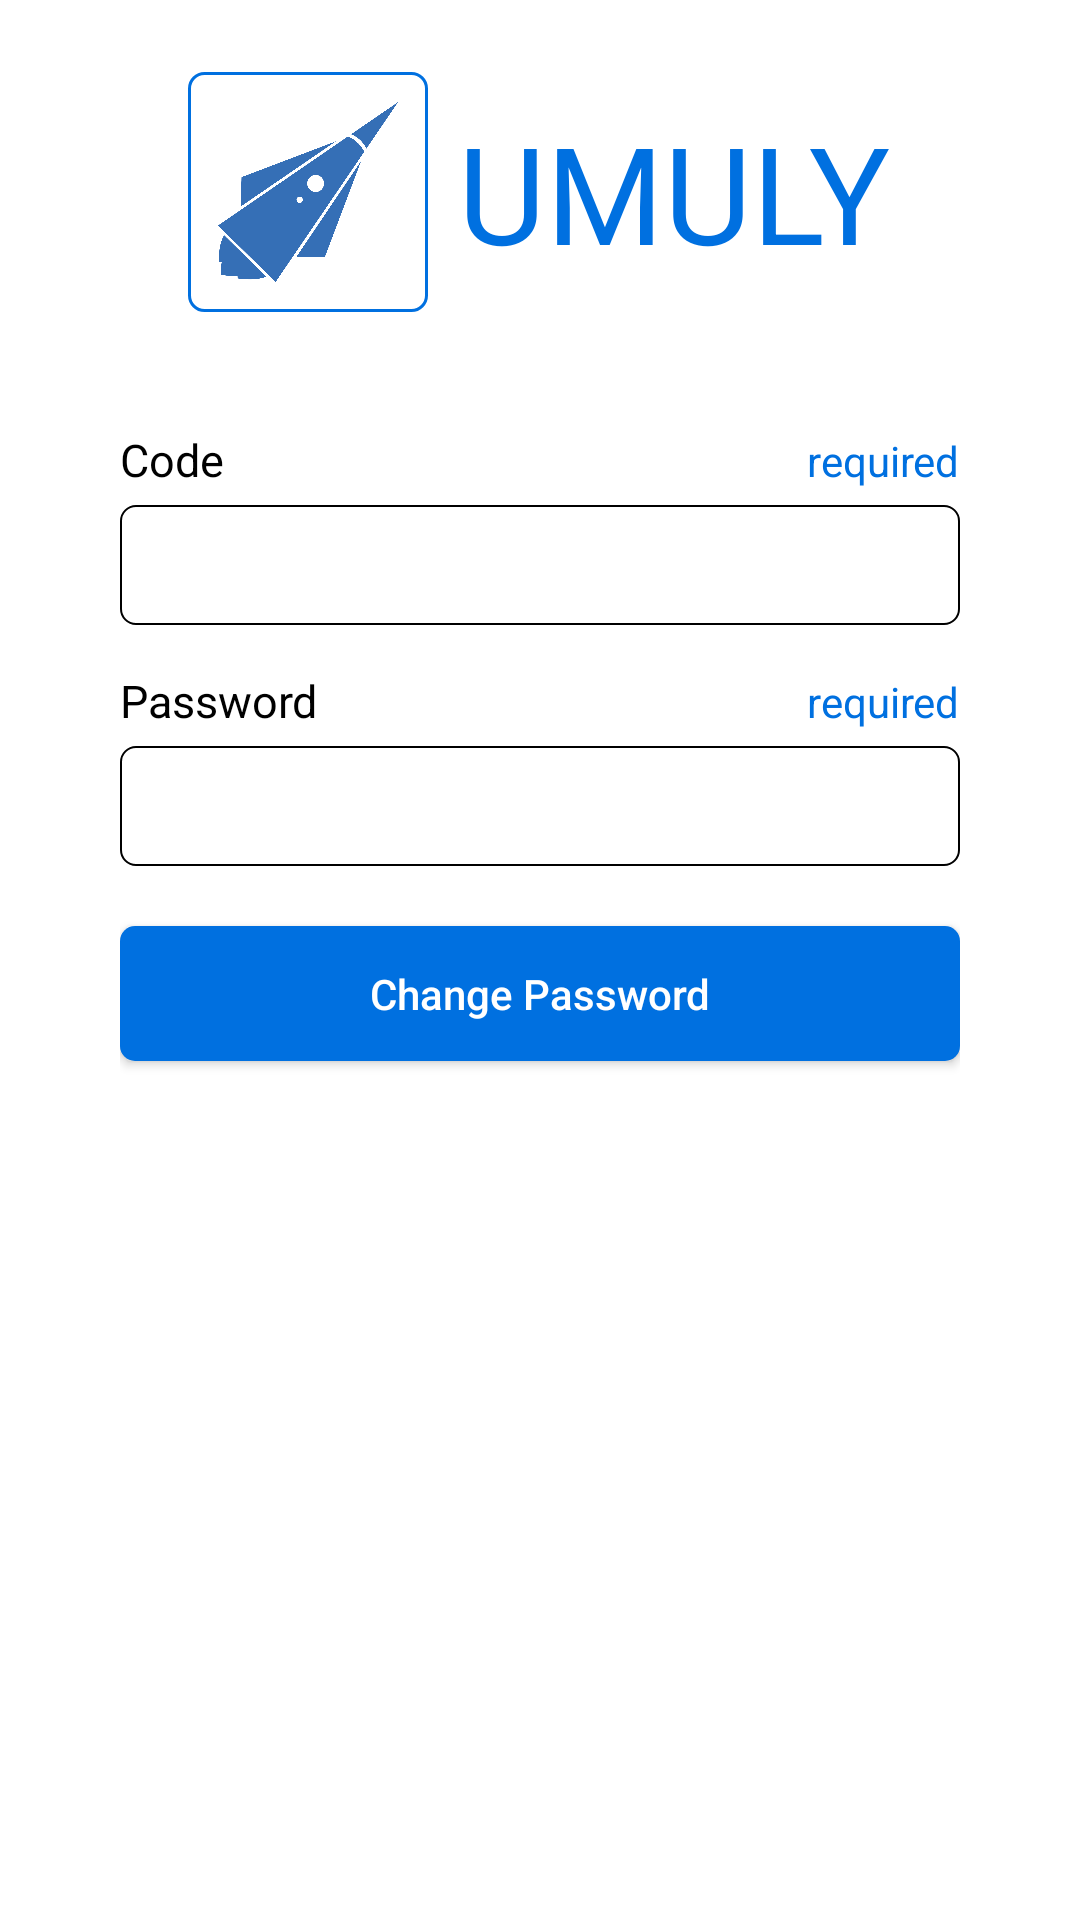

Android layout source for this screen:
<!-- AndroidManifest.xml: application theme AppTheme -->
<!-- res/layout/activity_forgot_code.xml -->
<?xml version="1.0" encoding="utf-8"?>
<RelativeLayout xmlns:android="http://schemas.android.com/apk/res/android"
    android:layout_width="match_parent"
    android:layout_height="match_parent"
    android:background="@color/white">

    <LinearLayout
        android:layout_width="match_parent"
        android:layout_height="match_parent"
        android:orientation="vertical">

        <RelativeLayout
            android:layout_width="match_parent"
            android:layout_height="0dp"
            android:layout_weight=".2"
            android:gravity="center">

            <LinearLayout
                android:layout_width="match_parent"
                android:layout_height="wrap_content"
                android:gravity="center"
                android:orientation="horizontal">

                <LinearLayout
                    android:layout_width="wrap_content"
                    android:layout_height="wrap_content"
                    android:background="@drawable/splash_image_background"
                    android:padding="10dp">

                    <ImageView
                        android:layout_width="60dp"
                        android:layout_height="60dp"
                        android:src="@mipmap/umuly_app_logo" />
                </LinearLayout>


                <TextView
                    android:id="@+id/splash_text"
                    android:layout_width="wrap_content"
                    android:layout_height="wrap_content"
                    android:layout_marginStart="10dp"
                    android:text="@string/app_name"
                    android:textColor="@color/blue"
                    android:textSize="45sp" />

            </LinearLayout>


        </RelativeLayout>

        <LinearLayout
            android:layout_width="match_parent"
            android:layout_height="0dp"
            android:layout_weight=".8"
            android:orientation="vertical"
            android:paddingStart="40dp"
            android:paddingEnd="40dp">

            <LinearLayout
                android:layout_width="match_parent"
                android:layout_height="wrap_content"
                android:layout_marginTop="15dp"
                android:orientation="horizontal">

                <TextView
                    android:layout_width="0dp"
                    android:layout_height="wrap_content"
                    android:layout_weight="1"
                    android:text="@string/forgot_code"
                    android:textColor="@color/black"
                    android:textSize="15sp" />

                <TextView
                    android:layout_width="wrap_content"
                    android:layout_height="wrap_content"
                    android:text="@string/required_text"
                    android:textColor="@color/blue" />
            </LinearLayout>

            <EditText
                android:id="@+id/code_edittext"
                android:layout_width="match_parent"
                android:layout_height="40dp"
                android:layout_marginTop="5dp"
                android:background="@drawable/login_edittext_background"
                android:imeOptions="actionNext"
                android:inputType="textEmailAddress"
                android:maxLines="1"
                android:paddingStart="10dp"
                android:paddingEnd="10dp"
                android:textSize="13sp" />

            <LinearLayout
                android:layout_width="match_parent"
                android:layout_height="wrap_content"
                android:layout_marginTop="15dp"
                android:orientation="horizontal">

                <TextView
                    android:layout_width="0dp"
                    android:layout_height="wrap_content"
                    android:layout_weight="1"
                    android:text="@string/login_password"
                    android:textColor="@color/black"
                    android:textSize="15sp" />

                <TextView
                    android:layout_width="wrap_content"
                    android:layout_height="wrap_content"
                    android:text="@string/required_text"
                    android:textColor="@color/blue" />
            </LinearLayout>

            <EditText
                android:id="@+id/password_edittext"
                android:layout_width="match_parent"
                android:layout_height="40dp"
                android:layout_marginTop="5dp"
                android:background="@drawable/login_edittext_background"
                android:imeOptions="actionDone"
                android:inputType="textPassword"
                android:maxLines="1"
                android:paddingStart="10dp"
                android:paddingEnd="10dp"
                android:textSize="13sp" />

            <Button
                android:id="@+id/change_pass_button"
                android:layout_width="match_parent"
                android:layout_height="45dp"
                android:layout_marginTop="20dp"
                android:background="@drawable/login_button_background"
                android:text="@string/change_pass"
                android:textAllCaps="false"
                android:textColor="@color/white" />


        </LinearLayout>

    </LinearLayout>

    <ProgressBar
        android:id="@+id/code_progress_bar"
        android:layout_width="match_parent"
        android:layout_height="match_parent"
        android:clickable="true"
        android:focusable="true"
        android:scaleX=".2"
        android:scaleY=".2"
        android:visibility="gone" />
</RelativeLayout>
<!-- resources referenced by this layout -->
<resources>
  <color name="black">#000000</color>
  <color name="blue">#0070E0</color>
  <color name="white">#FFFFFF</color>
  <!-- drawable login_button_background (drawable) -->
  <?xml version="1.0" encoding="utf-8"?>
  <shape xmlns:android="http://schemas.android.com/apk/res/android"
      android:shape="rectangle">
  
      <solid android:color="@color/blue" />
      <corners android:radius="5dp" />
  
  
  </shape>
  <!-- drawable login_edittext_background (drawable) -->
  <?xml version="1.0" encoding="utf-8"?>
  <shape xmlns:android="http://schemas.android.com/apk/res/android"
      android:shape="rectangle">
  
      <solid android:color="@android:color/transparent" />
      <corners android:radius="5dp" />
      <stroke
          android:width="0.5dp"
          android:color="@color/black" />
  
  </shape>
  <!-- drawable splash_image_background (drawable) -->
  <?xml version="1.0" encoding="utf-8"?>
  <shape xmlns:android="http://schemas.android.com/apk/res/android"
      android:shape="rectangle">
  
      <solid android:color="@color/white" />
      <corners android:radius="5dp" />
      <stroke
          android:width="1dp"
          android:color="@color/blue" />
  
  </shape>
  <!-- mipmap umuly_app_logo: png bitmap (mipmap-xhdpi, 42725 bytes) -->
  <string name="app_name">UMULY</string>
  <string name="change_pass">Change Password</string>
  <string name="forgot_code">Code</string>
  <string name="login_password">Password</string>
  <string name="required_text">required</string>
  <style name="AppTheme" parent="Theme.AppCompat.Light.NoActionBar">
          
          <item name="colorPrimary">@color/colorPrimary</item>
          <item name="colorPrimaryDark">@color/colorPrimaryDark</item>
          <item name="colorAccent">@color/colorAccent</item>
      </style>
  <color name="colorPrimary">#0070E0</color>
  <color name="colorPrimaryDark">#0070E0</color>
  <color name="colorAccent">#0070E0</color>
</resources>
